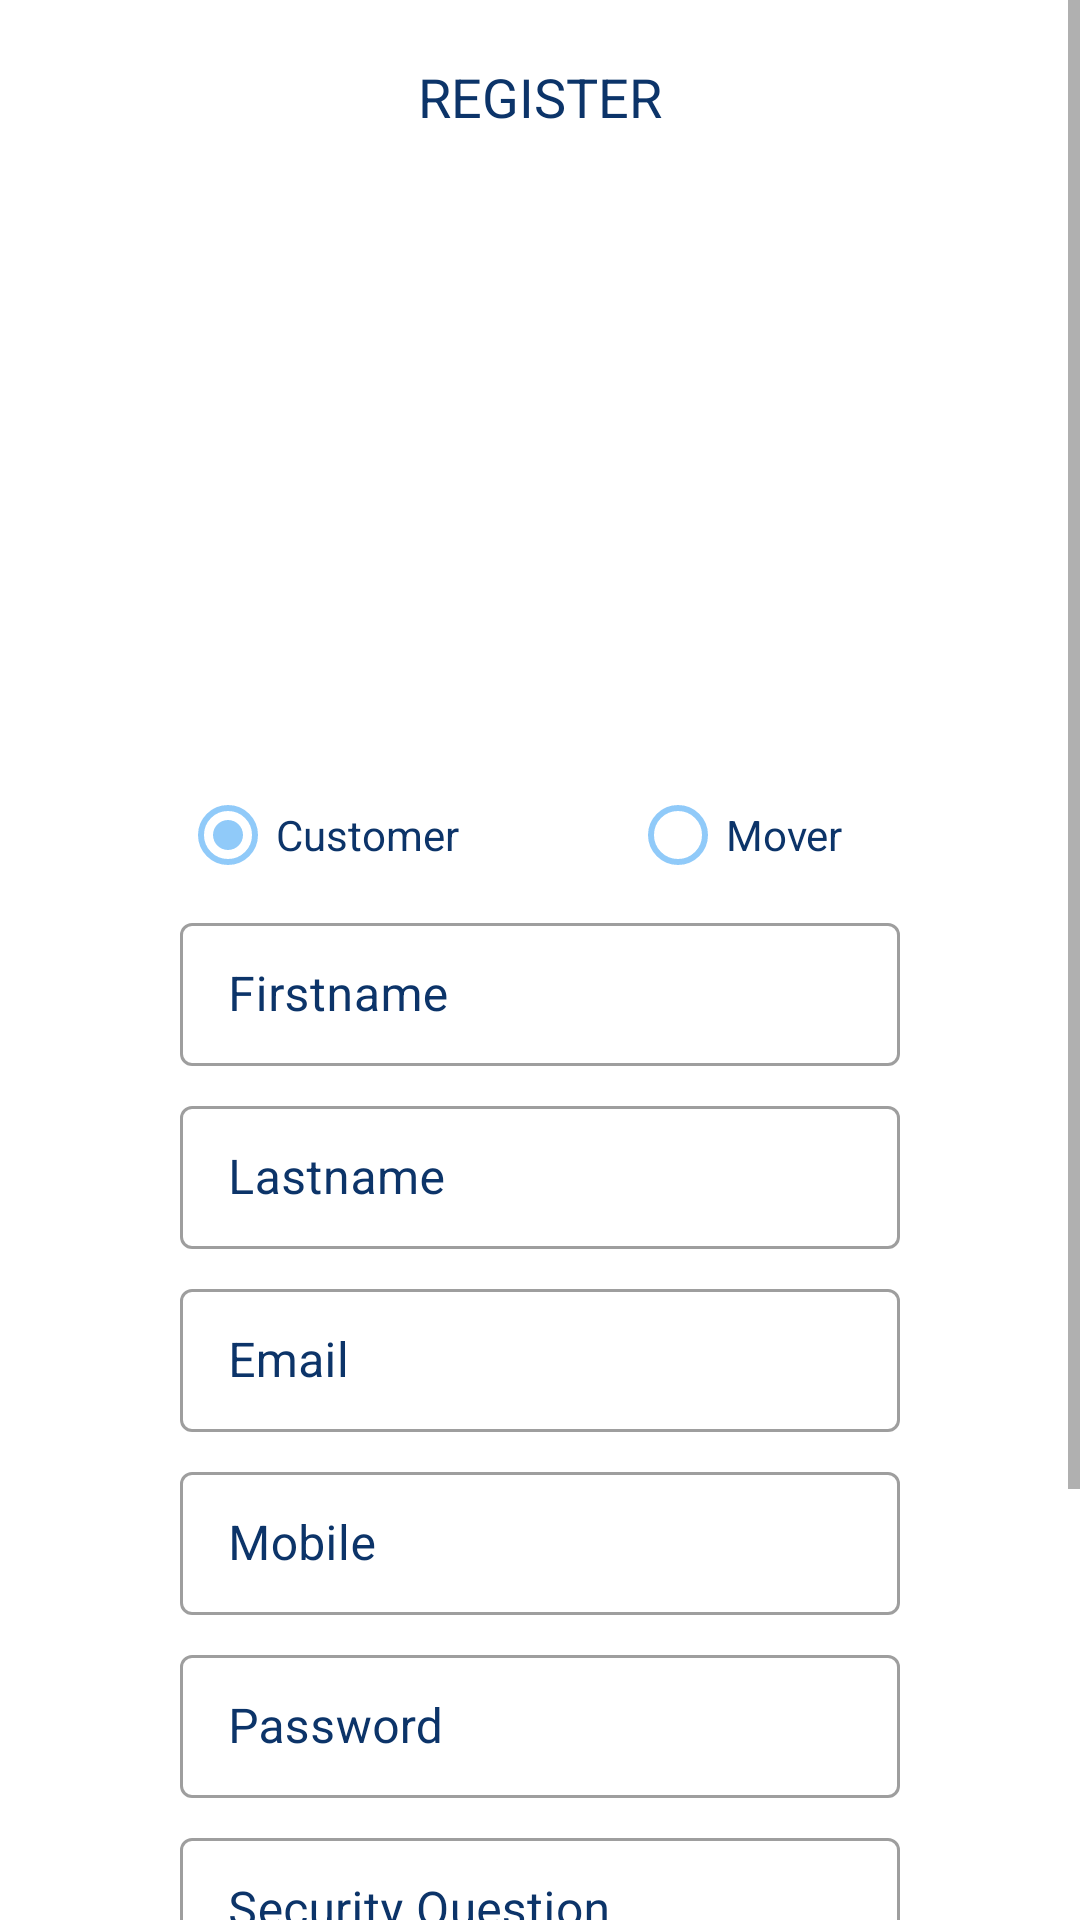

The Android layout XML behind this screen, and the referenced resources:
<!-- AndroidManifest.xml: application theme Theme.WeMove -->
<!-- res/layout/fragment_registration.xml -->
<?xml version="1.0" encoding="utf-8"?>
<layout xmlns:android="http://schemas.android.com/apk/res/android"
    xmlns:tools="http://schemas.android.com/tools">
    <ScrollView
        android:layout_width="match_parent"
        android:layout_height="match_parent"
        android:fillViewport="true">

        <RelativeLayout
            android:layout_width="match_parent"
            android:layout_height="wrap_content"
            tools:context=".ui.onboarding.RegistrationFragment">
            <TextView
                android:id="@+id/tv_register"
                android:layout_width="wrap_content"
                android:layout_height="wrap_content"
                android:layout_centerHorizontal="true"
                android:layout_marginTop="20dp"
                android:text="Register"
                android:textAllCaps="true"
                android:textColor="@color/text"
                android:textSize="18sp" />
            <ImageView
                android:id="@+id/loginImage1"
                android:layout_width="300dp"
                android:layout_height="200dp"
                android:layout_marginTop="10dp"
                android:layout_centerHorizontal="true"
                android:layout_below="@+id/tv_register"
                android:src="@drawable/registration_image"
                android:contentDescription="@string/registration_image_desc">

            </ImageView>
            <RadioGroup
                android:id="@+id/rg_user_type"
                android:layout_width="match_parent"
                android:layout_height="wrap_content"
                android:layout_below="@id/loginImage1"
                android:layout_marginHorizontal="60dp"
                android:orientation="horizontal"
                >

                <RadioButton
                    android:id="@+id/rb_customer"
                    android:layout_width="150dp"
                    android:layout_height="wrap_content"
                    android:checked="true"
                    android:buttonTint="@color/blue"
                    android:text="@string/customer"
                    android:textColor="@color/text">

                </RadioButton>

                <RadioButton
                    android:id="@+id/rb_service_provider"
                    android:layout_width="150dp"
                    android:layout_height="wrap_content"
                    android:buttonTint="@color/blue"
                    android:text="@string/mover"
                    android:textColor="@color/text">

                </RadioButton>

            </RadioGroup>
            <com.google.android.material.textfield.TextInputLayout
                android:id="@+id/tfl_firstname"
                style="@style/Widget.MaterialComponents.TextInputLayout.OutlinedBox.Dense"
                android:layout_width="match_parent"
                android:layout_height="wrap_content"
                android:layout_below="@id/rg_user_type"
                android:layout_marginHorizontal="60dp"
                android:layout_marginBottom="8dp"
                android:hint="@string/firstname"
                android:textColorHint="@color/text">

                <com.google.android.material.textfield.TextInputEditText
                    android:id="@+id/et_firstname"
                    android:layout_width="match_parent"
                    android:layout_height="match_parent">

                </com.google.android.material.textfield.TextInputEditText>
            </com.google.android.material.textfield.TextInputLayout>
            <com.google.android.material.textfield.TextInputLayout
                android:id="@+id/tfl_lastname"
                style="@style/Widget.MaterialComponents.TextInputLayout.OutlinedBox.Dense"
                android:layout_width="match_parent"
                android:layout_height="wrap_content"
                android:layout_below="@id/tfl_firstname"
                android:layout_marginHorizontal="60dp"
                android:layout_marginBottom="8dp"
                android:hint="@string/lastname"
                android:textColorHint="@color/text">

                <com.google.android.material.textfield.TextInputEditText
                    android:id="@+id/et_lastname"
                    android:layout_width="match_parent"
                    android:layout_height="match_parent">

                </com.google.android.material.textfield.TextInputEditText>
            </com.google.android.material.textfield.TextInputLayout>


            <com.google.android.material.textfield.TextInputLayout
                android:id="@+id/tf_email"
                style="@style/Widget.MaterialComponents.TextInputLayout.OutlinedBox.Dense"
                android:layout_width="match_parent"
                android:layout_height="wrap_content"
                android:layout_below="@id/tfl_lastname"
                android:layout_marginHorizontal="60dp"
                android:layout_marginBottom="8dp"
                android:hint="@string/email"
                android:textColorHint="@color/text">

                <com.google.android.material.textfield.TextInputEditText
                    android:id="@+id/et_email"
                    android:layout_width="match_parent"
                    android:layout_height="match_parent"
                    android:inputType="textEmailAddress">

                </com.google.android.material.textfield.TextInputEditText>
            </com.google.android.material.textfield.TextInputLayout>

            <com.google.android.material.textfield.TextInputLayout
                android:id="@+id/tf_mobile"
                style="@style/Widget.MaterialComponents.TextInputLayout.OutlinedBox.Dense"
                android:layout_width="match_parent"
                android:layout_height="wrap_content"
                android:layout_below="@id/tf_email"
                android:layout_marginHorizontal="60dp"
                android:layout_marginBottom="8dp"
                android:hint="@string/mobile"
                android:textColorHint="@color/text">

                <com.google.android.material.textfield.TextInputEditText
                    android:id="@+id/et_mobile"
                    android:layout_width="match_parent"
                    android:layout_height="match_parent">

                </com.google.android.material.textfield.TextInputEditText>
            </com.google.android.material.textfield.TextInputLayout>



            <com.google.android.material.textfield.TextInputLayout
                android:id="@+id/tf_password"
                style="@style/Widget.MaterialComponents.TextInputLayout.OutlinedBox.Dense"
                android:layout_width="match_parent"
                android:layout_height="wrap_content"
                android:layout_below="@id/tf_mobile"
                android:layout_marginHorizontal="60dp"
                android:layout_marginBottom="8dp"
                android:hint="@string/password"
                android:textColorHint="@color/text">

                <com.google.android.material.textfield.TextInputEditText
                    android:id="@+id/et_password"
                    android:layout_width="match_parent"
                    android:layout_height="match_parent"
                    android:inputType="textPassword">

                </com.google.android.material.textfield.TextInputEditText>
            </com.google.android.material.textfield.TextInputLayout>

            <com.google.android.material.textfield.TextInputLayout
                android:id="@+id/tf_security_question"
                style="@style/Widget.MaterialComponents.TextInputLayout.OutlinedBox.Dense"
                android:layout_width="match_parent"
                android:layout_height="wrap_content"
                android:layout_below="@id/tf_password"
                android:layout_marginHorizontal="60dp"
                android:layout_marginBottom="8dp"
                android:hint="@string/security_question"
                android:textColorHint="@color/text">

                <com.google.android.material.textfield.TextInputEditText
                    android:id="@+id/et_security_question"
                    android:layout_width="match_parent"
                    android:layout_height="match_parent"
                    android:inputType="text">

                </com.google.android.material.textfield.TextInputEditText>
            </com.google.android.material.textfield.TextInputLayout>
            <com.google.android.material.textfield.TextInputLayout
                android:id="@+id/tf_security_answer"
                style="@style/Widget.MaterialComponents.TextInputLayout.OutlinedBox.Dense"
                android:layout_width="match_parent"
                android:layout_height="wrap_content"
                android:layout_below="@id/tf_security_question"
                android:layout_marginHorizontal="60dp"
                android:layout_marginBottom="8dp"
                android:hint="@string/security_answer"
                android:textColorHint="@color/text">

                <com.google.android.material.textfield.TextInputEditText
                    android:id="@+id/et_security_answer"
                    android:layout_width="match_parent"
                    android:layout_height="match_parent"
                    android:inputType="text">

                </com.google.android.material.textfield.TextInputEditText>
            </com.google.android.material.textfield.TextInputLayout>


            <com.google.android.material.button.MaterialButton
                android:id="@+id/button_register"
                android:layout_width="wrap_content"
                android:layout_height="wrap_content"
                android:layout_below="@id/tf_security_answer"
                android:layout_centerInParent="true"
                android:backgroundTint="@color/blue"
                android:text="@string/sign_up"
                android:textSize="18sp" />

            <Button
                android:id="@+id/button_login"
                style="@style/Widget.MaterialComponents.Button.TextButton"
                android:layout_width="wrap_content"
                android:layout_height="wrap_content"
                android:layout_below="@id/button_register"
                android:layout_centerInParent="true"
                android:text="@string/already_have_an_account_sign_in"
                android:textColor="@color/highlight_background"
                android:textSize="14sp"/>


        </RelativeLayout>
    </ScrollView>



</layout>
<!-- resources referenced by this layout -->
<resources>
  <color name="blue">#802196F3</color>
  <color name="highlight_background">#0C3469</color>
  <color name="text">#0C3469</color>
  <string name="already_have_an_account_sign_in">Already have an Account? Sign In!</string>
  <string name="customer">Customer</string>
  <string name="email">Email</string>
  <string name="firstname">Firstname</string>
  <string name="lastname">Lastname</string>
  <string name="mobile">Mobile</string>
  <string name="mover">Mover</string>
  <string name="password">Password</string>
  <string name="registration_image_desc">Registration Image Description</string>
  <string name="security_answer">Security Answer</string>
  <string name="security_question">Security Question</string>
  <string name="sign_up">Sign Up</string>
  <style name="Theme.WeMove" parent="Theme.MaterialComponents.DayNight.DarkActionBar">
          
          <item name="colorPrimary">@color/purple_500</item>
          <item name="colorPrimaryVariant">@color/purple_700</item>
          <item name="colorOnPrimary">@color/white</item>
          
          <item name="colorSecondary">@color/teal_200</item>
          <item name="colorSecondaryVariant">@color/teal_700</item>
          <item name="colorOnSecondary">@color/black</item>
          
          <item name="android:statusBarColor">?attr/colorPrimaryVariant</item>
          
      </style>
  <color name="purple_500">#FF6200EE</color>
  <color name="purple_700">#FF3700B3</color>
  <color name="white">#FFFFFFFF</color>
  <color name="teal_200">#FF03DAC5</color>
  <color name="teal_700">#FF018786</color>
  <color name="black">#FF000000</color>
</resources>
